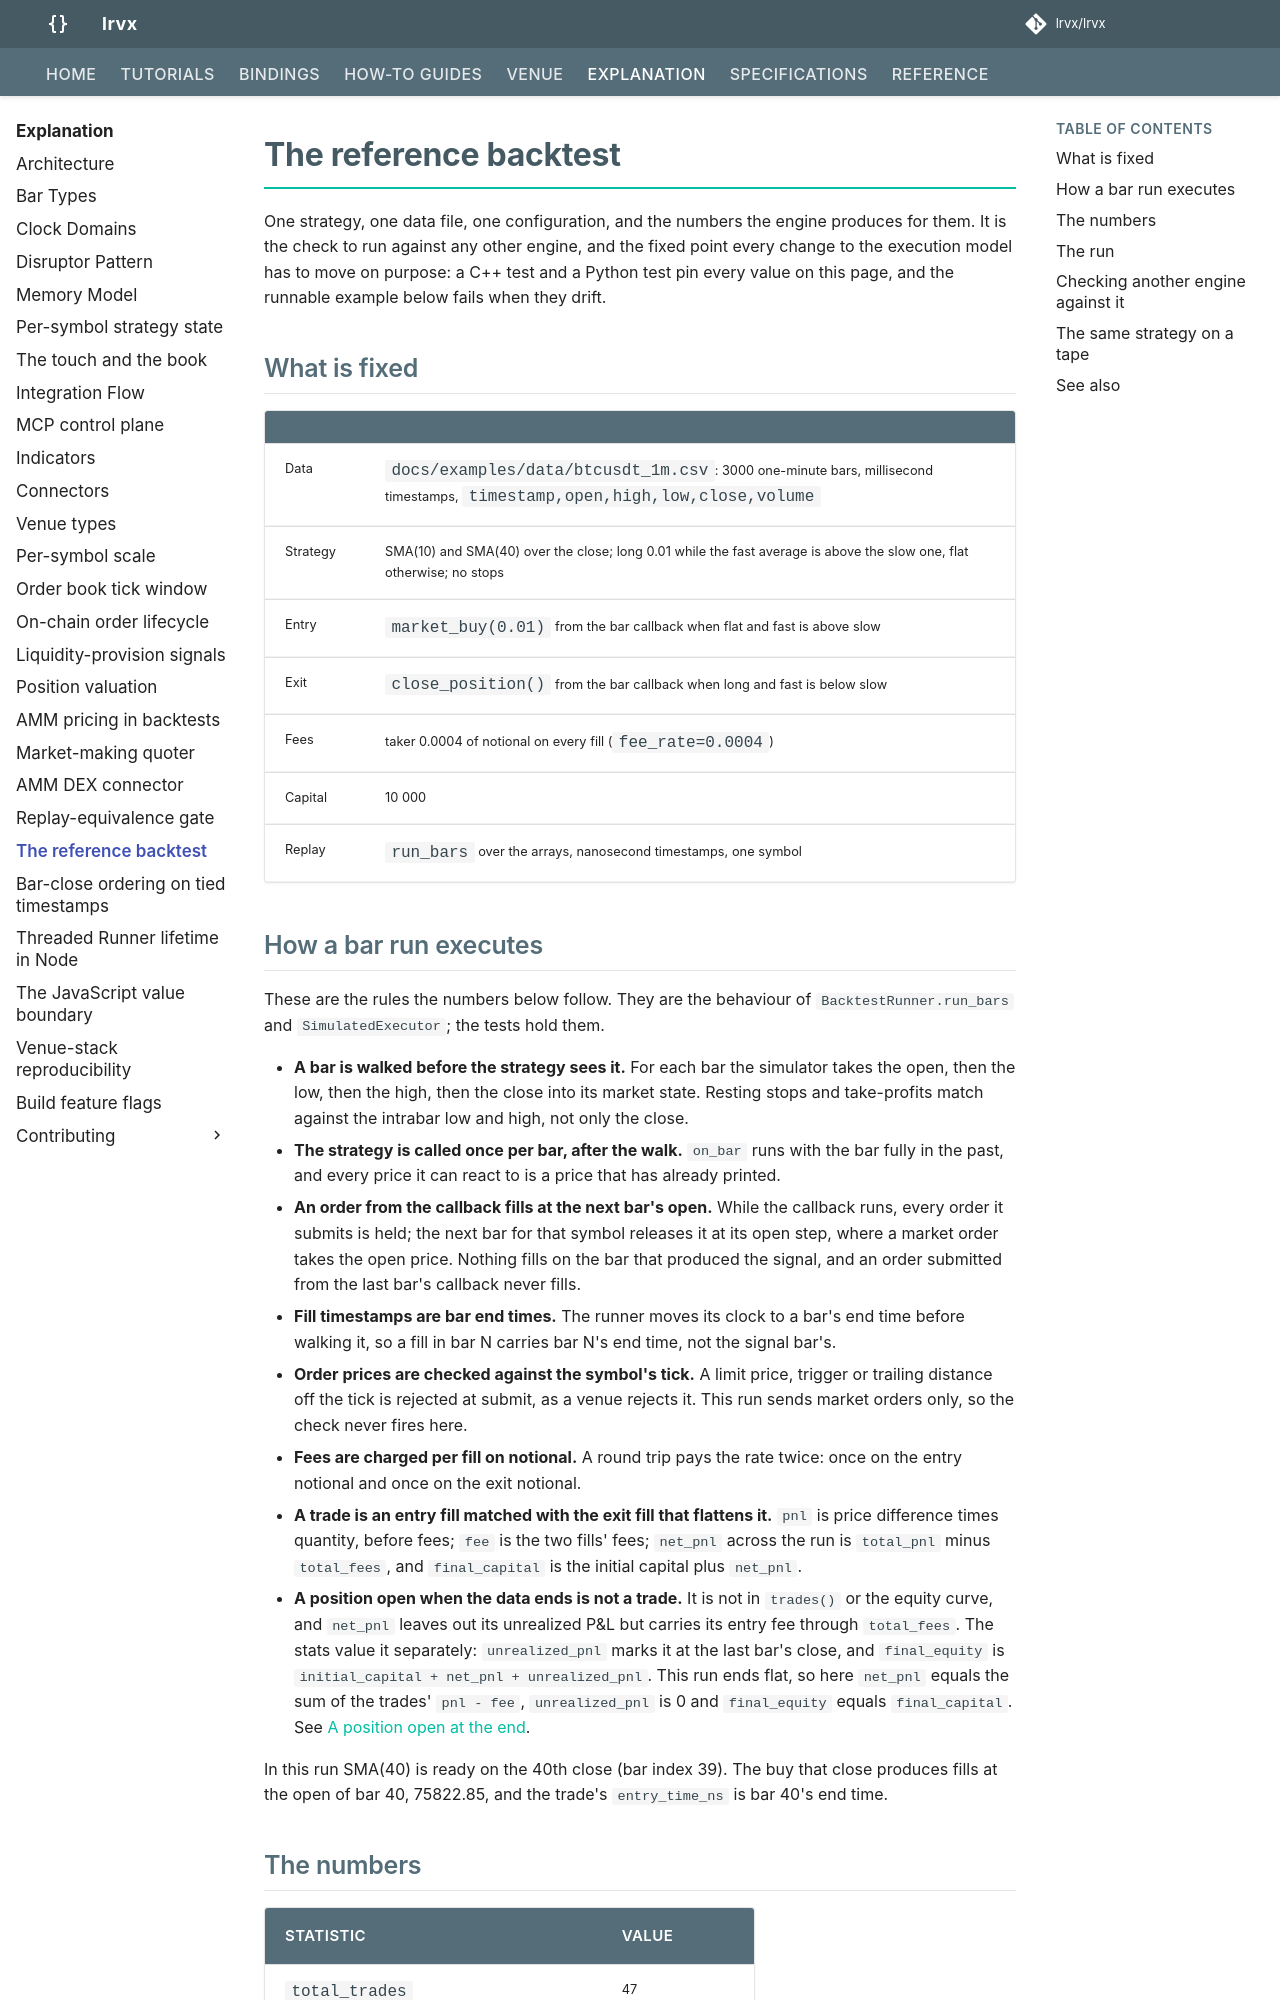

repository: lrvx/lrvx · page: explanation/reference-backtest/index.html · generator: mkdocs

# The reference backtest

One strategy, one data file, one configuration, and the numbers the engine produces for them. It is the check to run against any other engine, and the fixed point every change to the execution model has to move on purpose: a C++ test and a Python test pin every value on this page, and the runnable example below fails when they drift.

## What is fixed

| | |
|---|---|
| Data | `docs/examples/data/btcusdt_1m.csv`: 3000 one-minute bars, millisecond timestamps, `timestamp,open,high,low,close,volume` |
| Strategy | SMA(10) and SMA(40) over the close; long 0.01 while the fast average is above the slow one, flat otherwise; no stops |
| Entry | `market_buy(0.01)` from the bar callback when flat and fast is above slow |
| Exit | `close_position()` from the bar callback when long and fast is below slow |
| Fees | taker 0.0004 of notional on every fill (`fee_rate=0.0004`) |
| Capital | 10 000 |
| Replay | `run_bars` over the arrays, nanosecond timestamps, one symbol |
